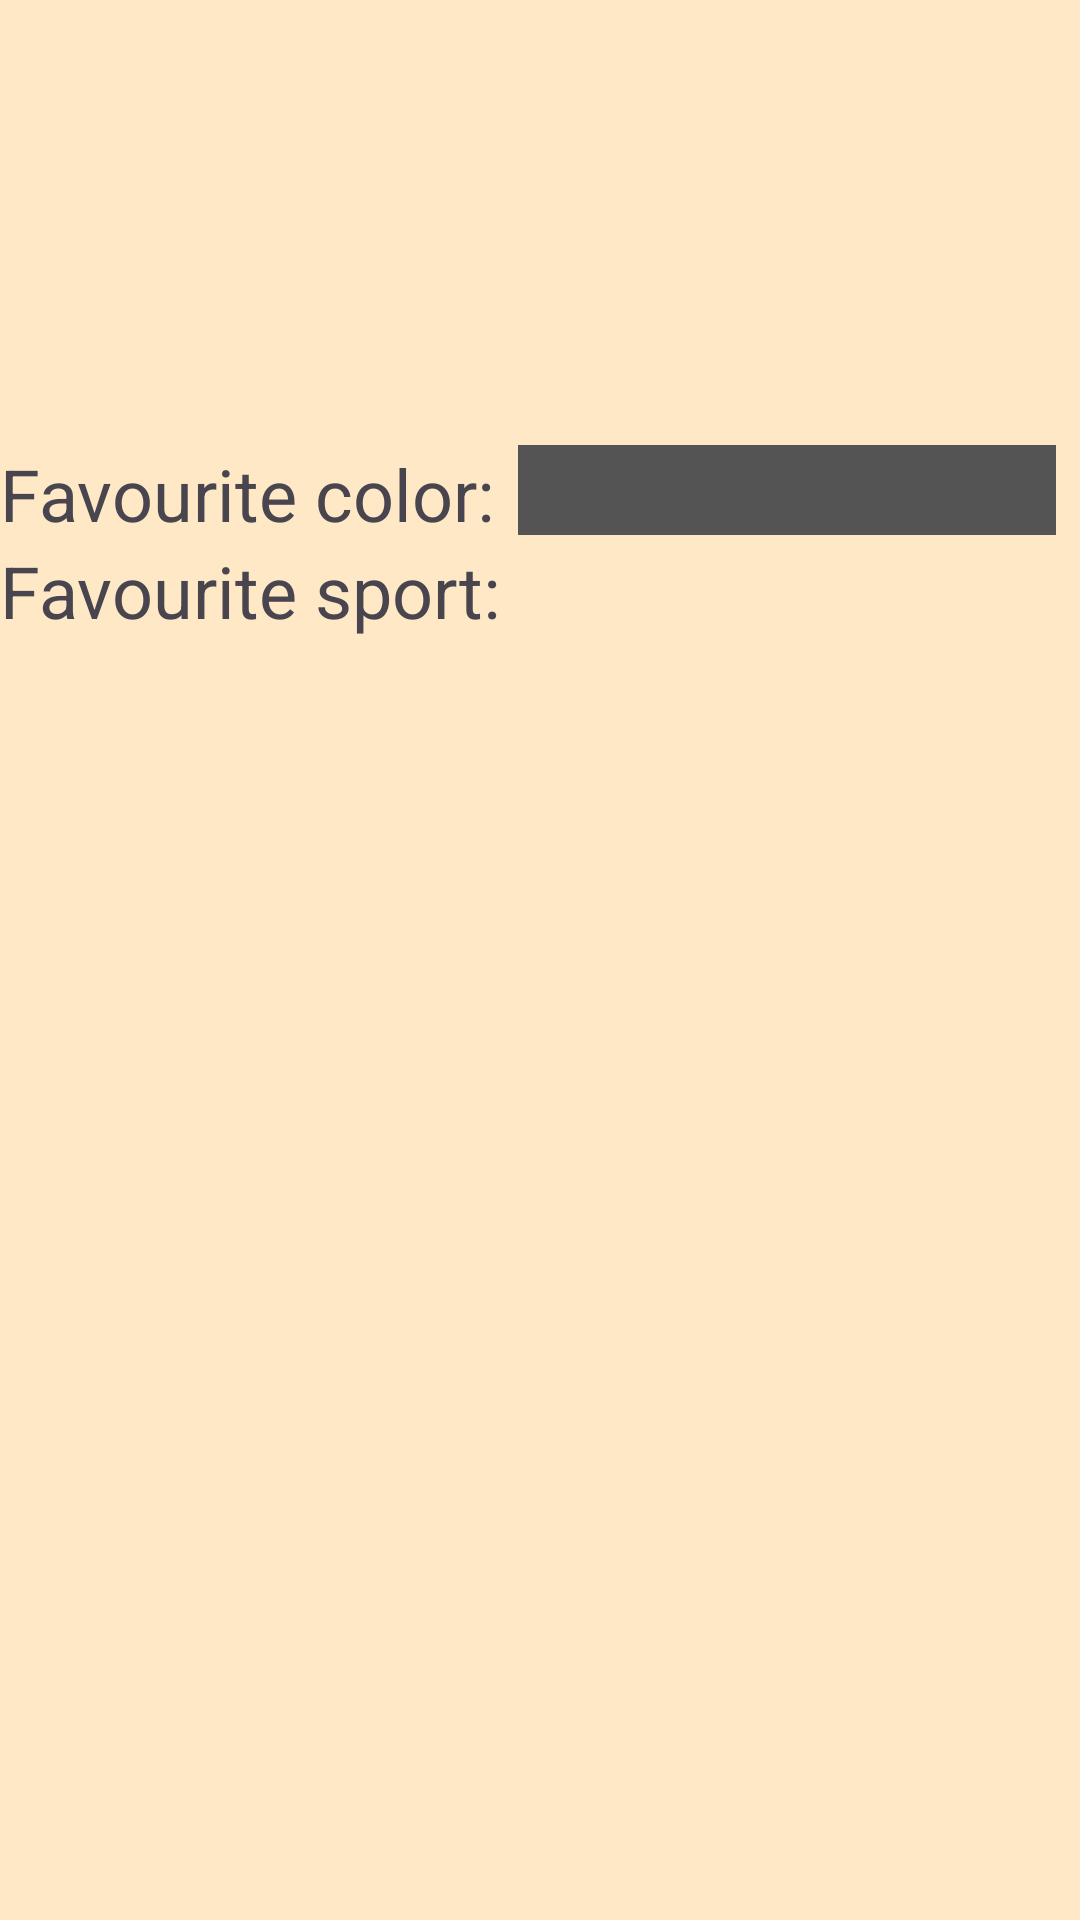

Reconstruct the res/layout file that produces this screen, plus the resources it refers to.
<!-- AndroidManifest.xml: application theme Base.Theme.Sprint4 -->
<!-- res/layout/fragment_detail.xml -->
<?xml version="1.0" encoding="utf-8"?>
<FrameLayout xmlns:android="http://schemas.android.com/apk/res/android"
    xmlns:app="http://schemas.android.com/apk/res-auto"
    xmlns:tools="http://schemas.android.com/tools"
    android:layout_width="match_parent"
    android:layout_height="match_parent"
    android:layout_margin="16dp"
    tools:context=".presentation.detail.DetailFragment">

    <androidx.constraintlayout.widget.ConstraintLayout
        android:layout_width="match_parent"
        android:layout_height="match_parent">

        <TextView
            android:id="@+id/tvName"
            android:layout_width="wrap_content"
            android:layout_height="wrap_content"
            tools:text="Oscar"
            android:textSize="36sp"
            app:layout_constraintEnd_toEndOf="parent"
            app:layout_constraintStart_toStartOf="parent"
            app:layout_constraintTop_toTopOf="parent" />

        <TextView
            android:id="@+id/tvLastName"
            android:layout_width="wrap_content"
            android:layout_height="wrap_content"
            android:textSize="36sp"
            tools:text="Maritn"
            app:layout_constraintEnd_toEndOf="parent"
            app:layout_constraintStart_toStartOf="parent"
            app:layout_constraintTop_toBottomOf="@id/tvName" />

        <TextView
            android:id="@+id/tvDateOfBirth"
            android:layout_width="wrap_content"
            android:layout_height="wrap_content"
            tools:text="09/09/2002"
            android:textSize="16sp"
            app:layout_constraintEnd_toEndOf="parent"
            app:layout_constraintStart_toStartOf="parent"
            app:layout_constraintTop_toBottomOf="@id/tvLastName" />

        <TextView
            android:layout_marginTop="30dp"
            android:id="@+id/tvFavouriteColorLabel"
            android:layout_width="wrap_content"
            android:layout_height="wrap_content"
            android:text="@string/detail_screen_favourite_color"
            android:textSize="24sp"
            app:layout_constraintStart_toStartOf="parent"
            app:layout_constraintTop_toBottomOf="@id/tvDateOfBirth" />

        <View
            android:id="@+id/ViewFavouriteColor"
            android:layout_width="0dp"
            android:layout_height="30dp"
            android:background="@color/colorOnSecondary"
            app:layout_constraintEnd_toEndOf="parent"
            android:layout_marginHorizontal="8dp"
            app:layout_constraintStart_toEndOf="@id/tvFavouriteColorLabel"
            app:layout_constraintTop_toTopOf="@id/tvFavouriteColorLabel" />

        <TextView
            android:id="@+id/tvFavouriteSportLabel"
            android:layout_width="wrap_content"
            android:layout_height="wrap_content"
            android:textSize="24sp"
            app:layout_constraintStart_toStartOf="parent"
            app:layout_constraintTop_toBottomOf="@id/tvFavouriteColorLabel"
            android:text="@string/detail_screen_favourite_sport" />

        <TextView
            android:id="@+id/tvFavouriteSport"
            android:layout_width="wrap_content"
            android:layout_height="wrap_content"
            android:textSize="24sp"
            android:layout_marginHorizontal="8dp"
            app:layout_constraintStart_toEndOf="@+id/tvFavouriteSportLabel"
            app:layout_constraintTop_toBottomOf="@id/tvFavouriteColorLabel"
            tools:text="soccer" />
    </androidx.constraintlayout.widget.ConstraintLayout>

</FrameLayout>
<!-- resources referenced by this layout -->
<resources>
  <color name="colorOnSecondary">#545454</color>
  <string name="detail_screen_favourite_color">Favourite color: </string>
  <string name="detail_screen_favourite_sport">Favourite sport: </string>
  <style name="Base.Theme.Sprint4" parent="Theme.Material3.DayNight.NoActionBar">
          <item name="colorPrimary">@color/colorPrimary</item>
          <item name="colorPrimaryDark">@color/colorPrimaryVariant</item>
          <item name="colorOnPrimary">@color/colorOnPrimary</item>
  
          <item name="toolbarStyle">@style/toolbarStyle</item>
          <item name="bottomNavigationStyle">@style/BottomBarNavigationStyle</item>
  
          <item name="colorSecondary">@color/colorSecondary</item>
          <item name="colorOnSecondary">@color/colorOnSecondary</item>
  
          <item name="colorError">@color/colorError</item>
          <item name="colorOnError">@color/colorOnError</item>
  
          <item name="android:colorBackground">@color/colorBackground</item>
          <item name="colorOnBackground">@color/colorOnBackground</item>
  
          <item name="colorSurface">@color/colorError</item>
          <item name="colorOnSurface">@color/colorOnSurface</item>
  
          <item name="android:statusBarColor">@color/colorPrimaryVariant</item>
          <item name="android:navigationBarColor">@color/colorPrimaryVariant</item>
  
          <item name="floatingActionButtonStyle">@style/floatingActionButtonStyle</item>
  
      </style>
  <color name="colorPrimary">#E69834</color>
  <color name="colorPrimaryVariant">#B77929</color>
  <color name="colorOnPrimary">#FFFFFF</color>
  <style name="toolbarStyle" parent="@style/Widget.MaterialComponents.Toolbar">
          <item name="titleTextColor">@color/white</item>
          <item name="subtitleTextColor">@color/white</item>
          <item name="android:background">@color/colorPrimary</item>    <item name="android:theme">@style/ThemeOverlay.MyApp.ActionBar</item>
      </style>
  <style name="BottomBarNavigationStyle" parent="@style/Widget.MaterialComponents.BottomNavigationView">
          <item name="itemIconTint">@color/bottom_bar_selector</item>
          <item name="itemTextColor">@color/bottom_bar_selector</item>
          <item name="backgroundTint">@color/colorPrimary</item>
      </style>
  <color name="colorSecondary">#57E5EF</color>
  <color name="colorError">#B00020</color>
  <color name="colorOnError">#FFFFFF</color>
  <color name="colorBackground">#FFE8C5</color>
  <color name="colorOnBackground">#000000</color>
  <color name="colorOnSurface">#000000</color>
  <style name="floatingActionButtonStyle" parent="@style/Widget.Material3.FloatingActionButton.Primary">
          <item name="backgroundTint">@color/colorSecondary</item>
          <item name="shapeAppearanceOverlay">@style/shapeRounded</item>
          <item name="fabSize">normal</item>
          <item name="iconSize">24dp</item>
      </style>
  <color name="white">#FFFFFFFF</color>
  <style name="ThemeOverlay.MyApp.ActionBar" parent="ThemeOverlay.MaterialComponents.ActionBar">
          <item name="colorControlNormal">@color/white</item>
          <item name="colorControlActivated">@color/white</item>
      </style>
  <style name="shapeRounded">
          <item name="cornerFamily">rounded</item>
          <item name="cornerSize">50%</item>
      </style>
</resources>
